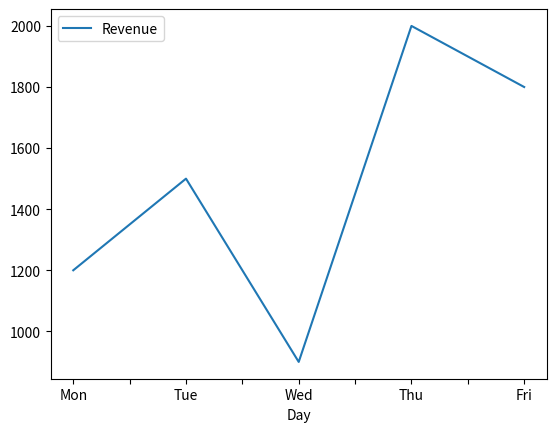

Reproduce this figure in Python.
import pandas as pd
import matplotlib.pyplot as plt

sales = {
    "Day": ["Mon", "Tue", "Wed", "Thu", "Fri"],
    "Revenue": [1200, 1500, 900, 2000, 1800]
}

df = pd.DataFrame(sales)

print(f"Total Revenue: {df['Revenue'].sum()}")
print(f"Avg. Daily Revenue: {df['Revenue'].mean()}")

highest_revenue = df.loc[df['Revenue'].idxmax(), "Day"]
print(f"Day with highest Revenue: {highest_revenue}")
print(f"Days with Revenue greater than Avg: \n{df[df['Revenue'] > df['Revenue'].mean()]}")

df.plot(x="Day", y="Revenue")
plt.show()
